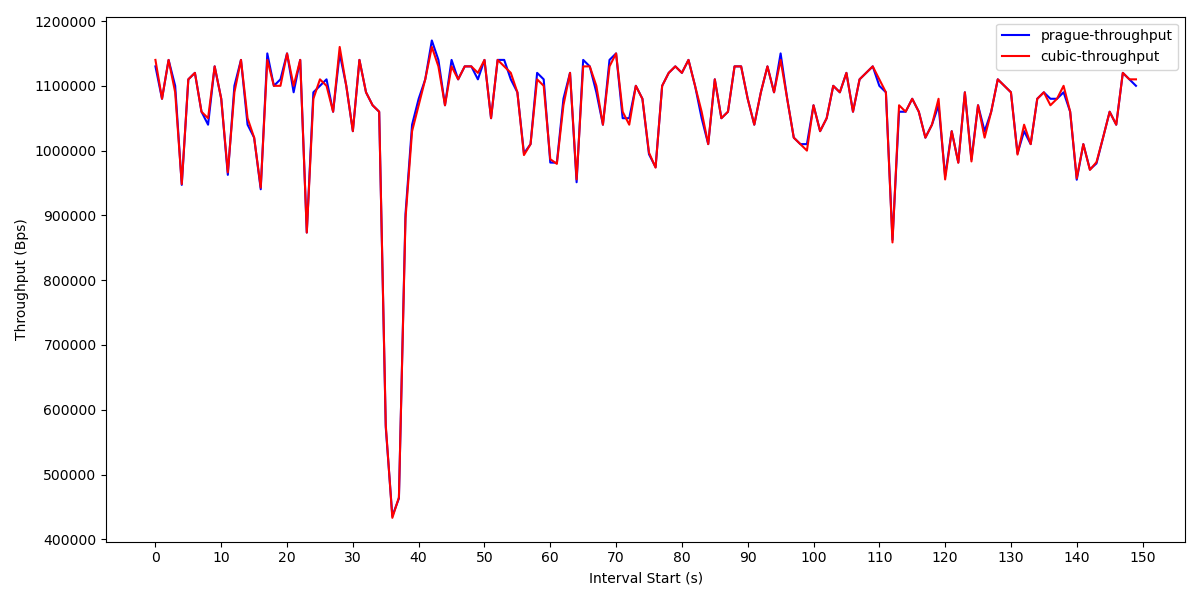

Data behind this chart, as committed beside it:
Interval start, prague-throughput, cubic-throughput
0, 1130000, 1140000
1, 1080000, 1080000
2, 1140000, 1140000
3, 1100000, 1090000
4, 947074, 948354
5, 1110000, 1110000
6, 1120000, 1120000
7, 1060000, 1060000
8, 1040000, 1050000
9, 1130000, 1130000
10, 1080000, 1080000
11, 962564, 966522
12, 1100000, 1090000
13, 1140000, 1140000
14, 1040000, 1050000
15, 1020000, 1020000
16, 940316, 942882
17, 1150000, 1140000
18, 1100000, 1100000
19, 1110000, 1100000
20, 1150000, 1150000
21, 1090000, 1100000
22, 1140000, 1140000
23, 873608, 873452
24, 1090000, 1080000
25, 1100000, 1110000
26, 1110000, 1100000
27, 1060000, 1060000
28, 1150000, 1160000
29, 1100000, 1100000
30, 1030000, 1030000
31, 1140000, 1140000
32, 1090000, 1090000
33, 1070000, 1070000
34, 1060000, 1060000
35, 572858, 576464
36, 435952, 433152
37, 463166, 464836
38, 902342, 895414
39, 1040000, 1030000
40, 1080000, 1070000
41, 1110000, 1110000
42, 1170000, 1160000
43, 1140000, 1130000
44, 1070000, 1070000
45, 1140000, 1130000
46, 1110000, 1110000
47, 1130000, 1130000
48, 1130000, 1130000
49, 1110000, 1120000
50, 1140000, 1140000
51, 1050000, 1050000
52, 1140000, 1140000
53, 1140000, 1130000
54, 1110000, 1120000
55, 1090000, 1090000
56, 995724, 993118
57, 1010000, 1010000
58, 1120000, 1110000
59, 1110000, 1100000
... 92 more rows
